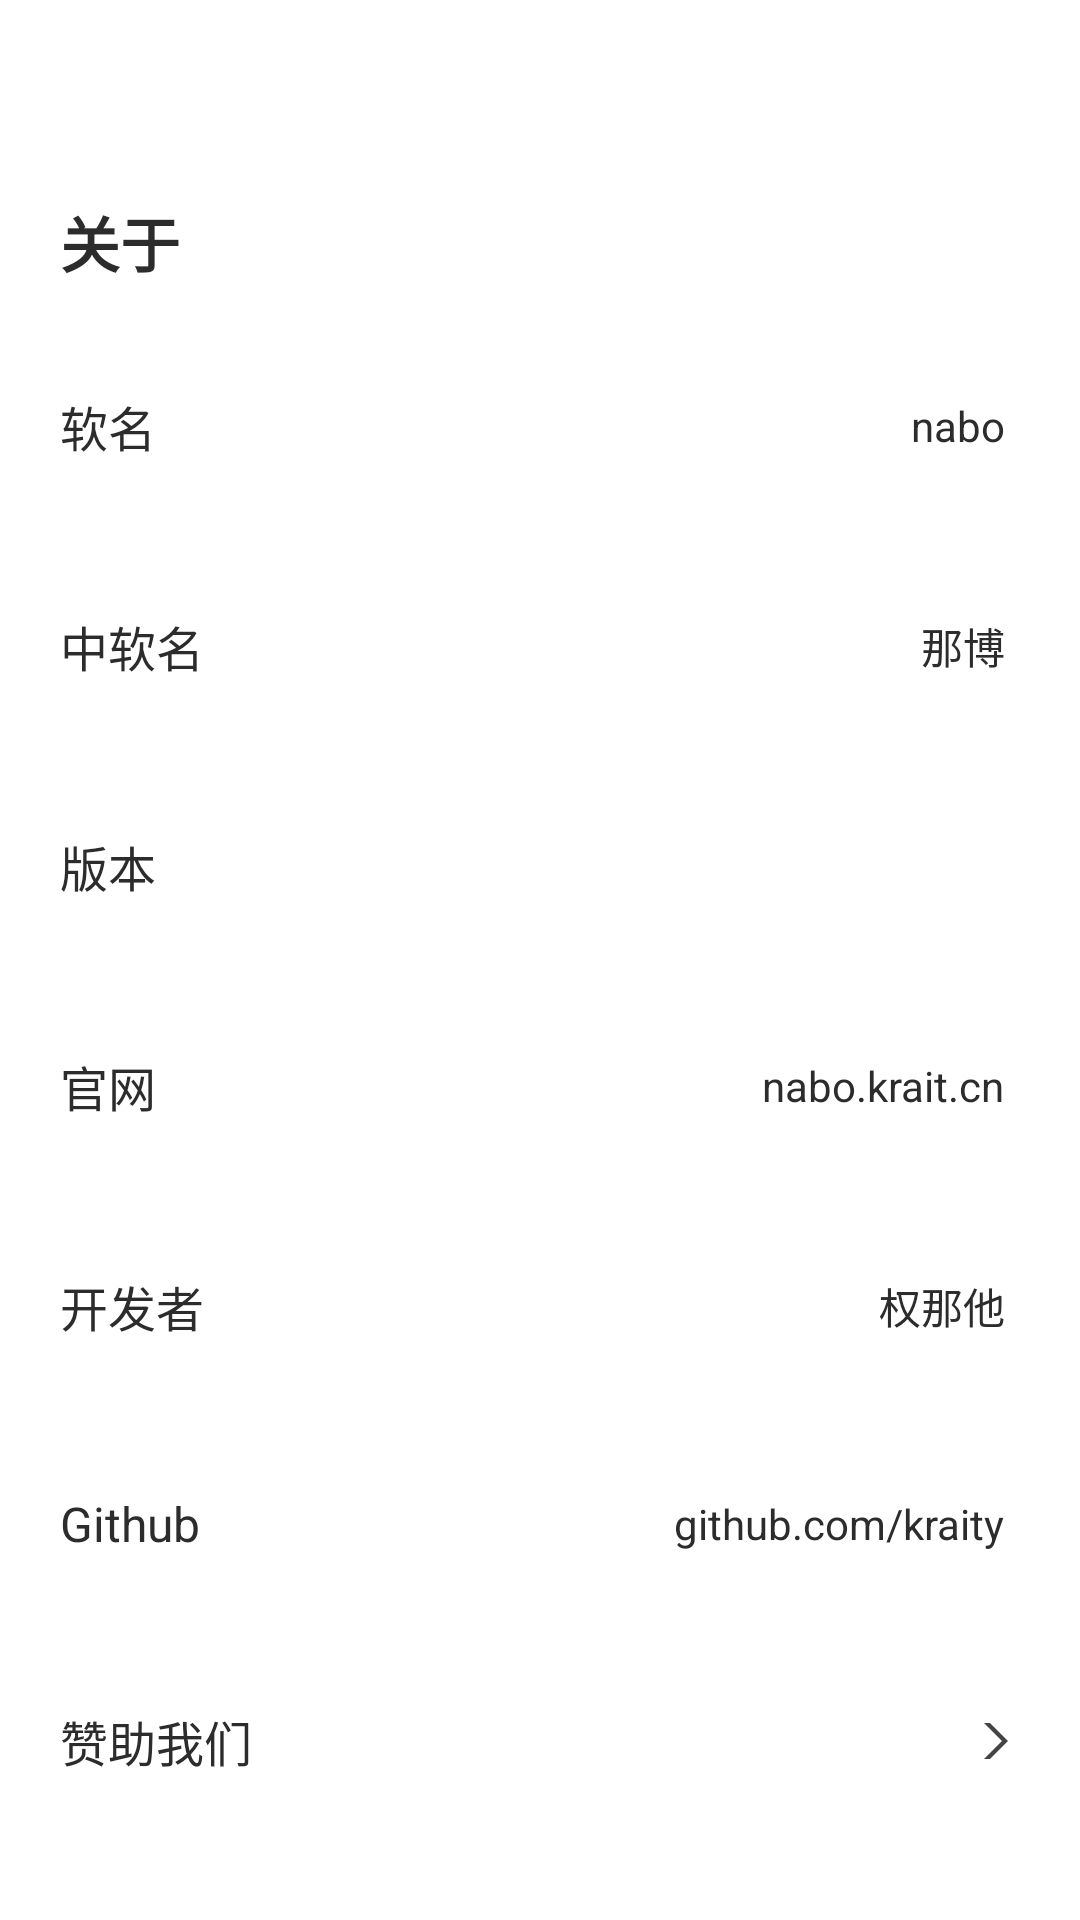

This screen was rendered from an Android layout file. Write that file and the resources it references.
<!-- AndroidManifest.xml: application theme AppTheme -->
<!-- res/layout/activity_about.xml -->
<?xml version="1.0" encoding="utf-8"?>
<RelativeLayout xmlns:android="http://schemas.android.com/apk/res/android"
    xmlns:app="http://schemas.android.com/apk/res-auto"
    xmlns:tools="http://schemas.android.com/tools"
    android:layout_width="match_parent"
    android:layout_height="match_parent"
    android:background="@color/white"
    tools:context=".activity.personage.setting.AboutActivity">

    <androidx.appcompat.widget.Toolbar
        android:id="@+id/about_toolbar"
        android:layout_width="match_parent"
        android:layout_height="?attr/actionBarSize"
        android:background="@color/white"
        app:contentInsetLeft="0dp"
        app:contentInsetStart="0dp"
        app:contentInsetStartWithNavigation="0dp"
        app:popupTheme="@style/AppTheme.PopupOverlay"
        app:subtitleTextAppearance="@style/Toolbar.SubTitleText.edit"
        app:theme="@style/ToolBarTheme"
        app:titleTextAppearance="@style/Toolbar.TitleText.edit" />

    <ScrollView
        android:layout_width="match_parent"
        android:layout_height="wrap_content"
        android:layout_below="@id/about_toolbar"
        android:scrollbars="none">

        <LinearLayout
            android:layout_width="match_parent"
            android:layout_height="wrap_content"
            android:background="@color/white"
            android:orientation="vertical">

            <TextView
                style="@style/personage_title"
                android:text="关于"
                tools:ignore="HardcodedText" />


            <RelativeLayout style="@style/list_layout">

                <TextView
                    style="@style/list_text"
                    android:text="软名"
                    tools:ignore="HardcodedText" />

                <TextView
                    android:id="@+id/about_appName"
                    style="@style/list_text_value"
                    android:text="@string/official_appName"
                    tools:ignore="RelativeOverlap" />
            </RelativeLayout>

            <RelativeLayout style="@style/list_layout">

                <TextView
                    style="@style/list_text"
                    android:text="中软名"
                    tools:ignore="HardcodedText" />

                <TextView
                    android:id="@+id/about_appNameCn"
                    style="@style/list_text_value"
                    android:text="@string/official_appNameCn"
                    tools:ignore="RelativeOverlap" />
            </RelativeLayout>

            <RelativeLayout style="@style/list_layout">

                <TextView
                    style="@style/list_text"
                    android:text="版本"
                    tools:ignore="HardcodedText" />

                <TextView
                    android:id="@+id/about_versionName"
                    style="@style/list_text_value"
                    tools:ignore="RelativeOverlap" />
            </RelativeLayout>


            <RelativeLayout
                style="@style/list_layout"
                android:id="@+id/btn_official_siteUrl"
                android:onClick="about">

                <TextView
                    style="@style/list_text"
                    android:text="官网"
                    tools:ignore="HardcodedText" />

                <TextView
                    android:id="@+id/about_officialSite"
                    style="@style/list_text_value"
                    android:text="@string/official_siteUrl"
                    tools:ignore="RelativeOverlap" />
            </RelativeLayout>

            <RelativeLayout
                style="@style/list_layout"
                android:id="@+id/btn_developer"
                android:onClick="about">

                <TextView
                    style="@style/list_text"
                    android:text="开发者"
                    tools:ignore="HardcodedText" />

                <TextView
                    android:id="@+id/about_developer_name"
                    style="@style/list_text_value"
                    android:text="@string/developer_name"
                    tools:ignore="RelativeOverlap" />
            </RelativeLayout>

            <RelativeLayout
                style="@style/list_layout"
                android:id="@+id/btn_developer_github"
                android:onClick="about">

                <TextView
                    style="@style/list_text"
                    android:text="Github"
                    tools:ignore="HardcodedText" />

                <TextView
                    android:id="@+id/about_developer_github"
                    style="@style/list_text_value"
                    android:text="@string/developer_github"
                    tools:ignore="RelativeOverlap" />
            </RelativeLayout>

            <RelativeLayout
                android:id="@+id/btn_sponsorship"
                style="@style/list_layout">
                <TextView
                    tools:ignore="HardcodedText"
                    android:text="赞助我们"
                    style="@style/list_text" />
                <ImageView
                    android:src="@drawable/ic_list_next"
                    tools:ignore="ContentDescription"
                    style="@style/list_text_next" />
            </RelativeLayout>

        </LinearLayout>
    </ScrollView>

</RelativeLayout>
<!-- resources referenced by this layout -->
<resources>
  <color name="white">#FFFFFF</color>
  <!-- drawable ic_list_next (drawable) -->
  <vector android:height="200dp" android:viewportHeight="1024"
      android:viewportWidth="1024" android:width="200dp" xmlns:android="http://schemas.android.com/apk/res/android">
      <path android:fillColor="@color/theme_ic_bg" android:pathData="M639.63,511.75 L255.86,895.51 383.78,895.51 767.55,511.75 383.78,127.98 255.86,127.98Z"/>
  </vector>
  <string name="developer_github">github.com/kraity</string>
  <string name="developer_name">权那他</string>
  <string name="official_appName">nabo</string>
  <string name="official_appNameCn">那博</string>
  <string name="official_siteUrl">nabo.krait.cn</string>
  <style name="AppTheme.PopupOverlay" parent="ThemeOverlay.AppCompat.Light" />
  <style name="ToolBarTheme" parent="Theme.AppCompat.Light.NoActionBar">
          <item name="colorButtonNormal">@color/black_dark</item>
          <item name="colorControlNormal">@color/black_dark</item>
      </style>
  <style name="Toolbar.SubTitleText.edit" parent="TextAppearance.Widget.AppCompat.Toolbar.Title">
          <item name="android:textSize">16sp</item>
          <item name="android:textColor">@color/black_dark_4</item>
      </style>
  <style name="Toolbar.TitleText.edit" parent="TextAppearance.Widget.AppCompat.Toolbar.Title">
          <item name="android:textSize">12sp</item>
          <item name="android:textColor">@color/black_dark_1</item>
      </style>
  <style name="list_text">
          <item name="android:layout_centerVertical">true</item>
          <item name="android:layout_width">wrap_content</item>
          <item name="android:layout_height">wrap_content</item>
          <item name="android:textColor">@color/black_dark_1</item>
          <item name="android:textSize">16sp</item>
      </style>
  <style name="list_text_next">
          <item name="android:layout_alignParentEnd">true</item>
          <item name="android:layout_centerVertical">true</item>
          <item name="android:layout_width">16dp</item>
          <item name="android:layout_height">16dp</item>
      </style>
  <style name="list_text_value">
          <item name="android:layout_alignParentEnd">true</item>
          <item name="android:layout_centerVertical">true</item>
          <item name="android:layout_marginEnd">5dp</item>
          <item name="android:textColor">@color/black_dark_1</item>
          <item name="android:textSize">14sp</item>
          <item name="android:layout_width">wrap_content</item>
          <item name="android:layout_height">wrap_content</item>
      </style>
  <style name="personage_title">
          <item name="android:layout_width">wrap_content</item>
          <item name="android:layout_height">wrap_content</item>
          <item name="android:paddingStart">20dp</item>
          <item name="android:paddingEnd">20dp</item>
          <item name="android:paddingTop">10dp</item>
          <item name="android:paddingBottom">10dp</item>
          <item name="android:textColor">@color/black_dark_1</item>
          <item name="android:textSize">20sp</item>
          <item name="android:textStyle">bold</item>
      </style>
  <style name="AppTheme" parent="Theme.AppCompat.Light.NoActionBar">
          <item name="colorPrimary">@color/black_dark</item>
          <item name="colorPrimaryDark">@color/black_dark_1</item>
          <item name="colorAccent">@color/black_dark_5</item>
          <item name="android:windowLightStatusBar">true</item>
          <item name="android:statusBarColor">@color/white</item>
      </style>
  <color name="theme_ic_bg">@color/black_dark_5</color>
  <color name="black_dark">#0e0f1a</color>
  <color name="black_dark_4">#333333</color>
  <color name="black_dark_1">#2c2c2c</color>
  <color name="black_dark_5">#444444</color>
</resources>
